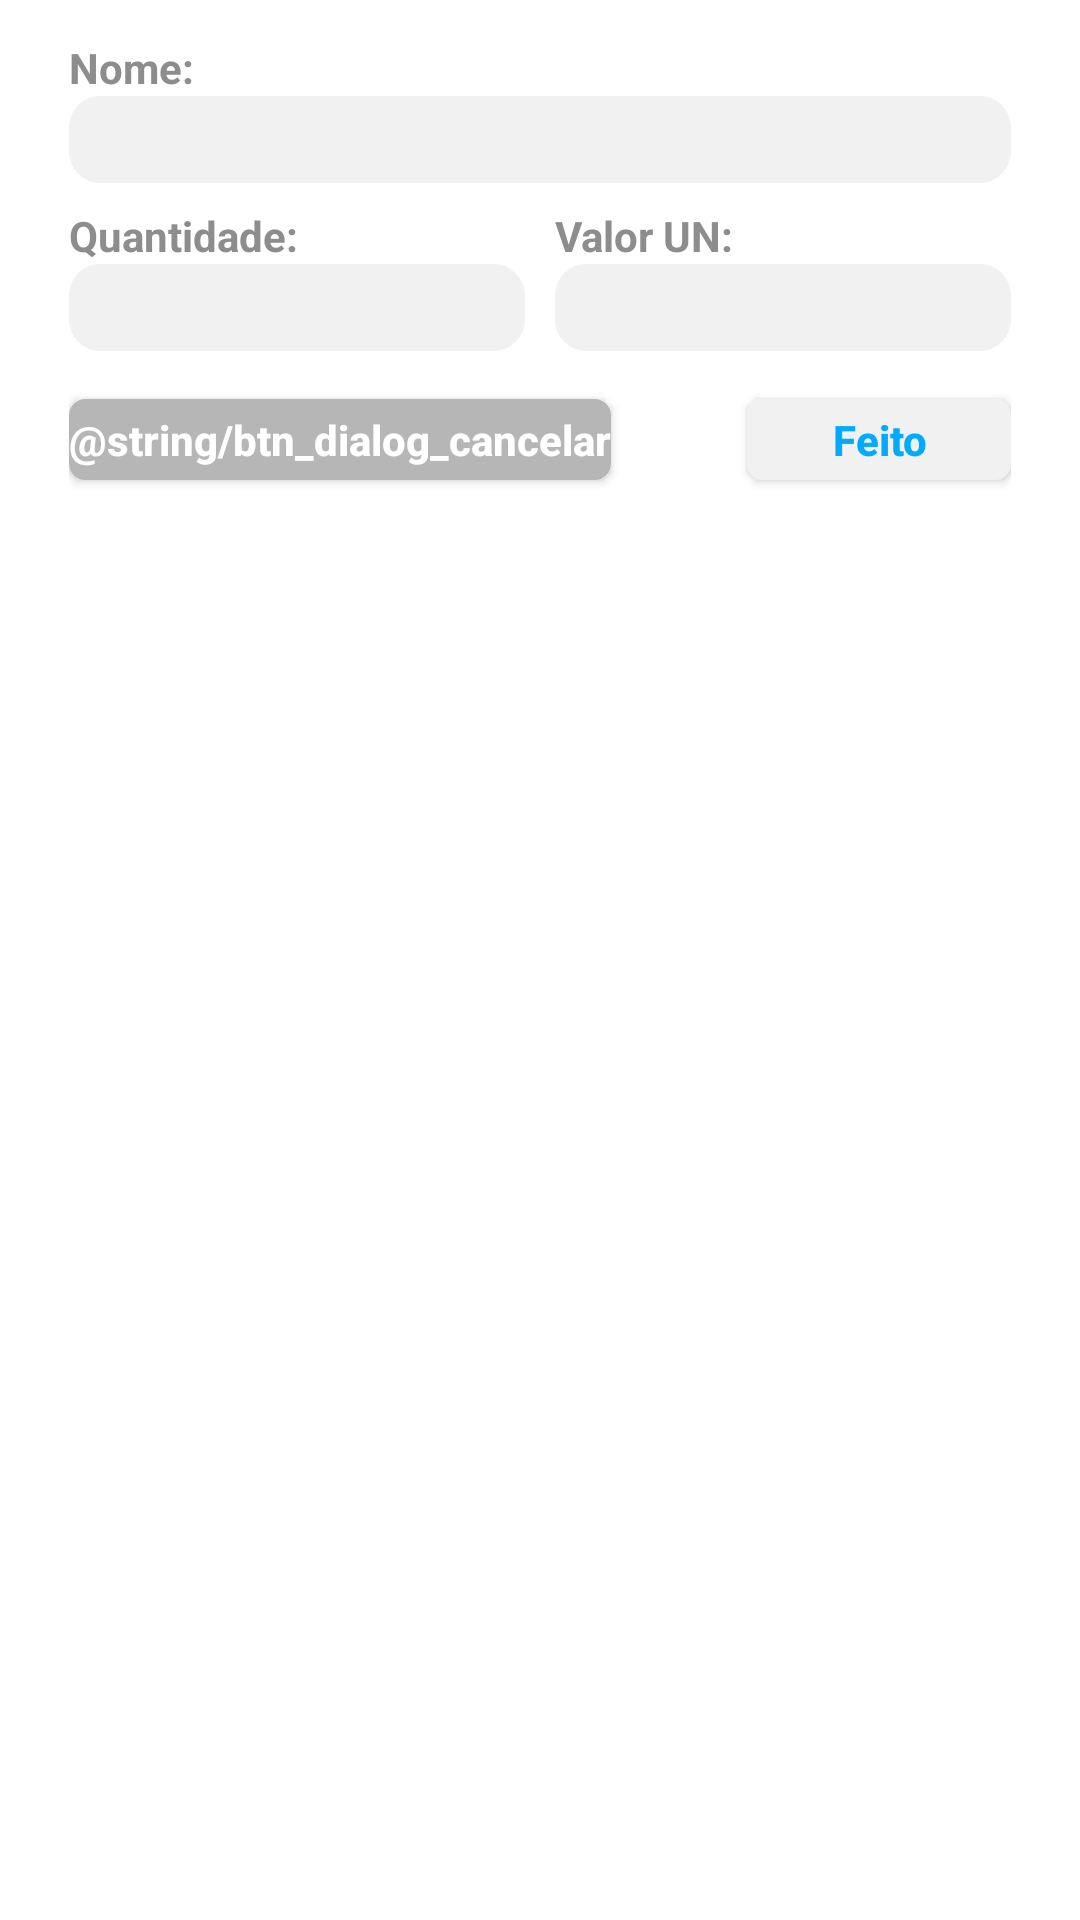

This screen was rendered from an Android layout file. Write that file and the resources it references.
<!-- AndroidManifest.xml: application theme Theme.MinhasListas -->
<!-- res/layout/dialog_add_fragment.xml -->
<?xml version="1.0" encoding="utf-8"?>
<androidx.constraintlayout.widget.ConstraintLayout
    xmlns:android="http://schemas.android.com/apk/res/android"
    xmlns:app="http://schemas.android.com/apk/res-auto"
    xmlns:tools="http://schemas.android.com/tools"
    android:layout_width="match_parent"
    android:minWidth="300dp"
    android:layout_height="match_parent"
    android:paddingHorizontal="23dp"
    android:paddingVertical="13dp">

    <androidx.constraintlayout.widget.Guideline
        android:id="@+id/guideline3"
        android:layout_width="0dp"
        android:layout_height="0dp"
        android:orientation="vertical"
        app:layout_constraintEnd_toEndOf="parent"
        app:layout_constraintGuide_percent="0.5"
        app:layout_constraintStart_toStartOf="parent" />

    <androidx.appcompat.widget.AppCompatTextView
        android:id="@+id/textview_nome_item_dialog"
        android:layout_width="wrap_content"
        android:layout_height="wrap_content"
        android:text="@string/nome_dialog"
        android:textColor="@color/textColorItemQtValor"
        android:textSize="14sp"
        android:textStyle="bold"
        app:layout_constraintStart_toStartOf="parent"
        app:layout_constraintTop_toTopOf="parent" />

    <androidx.appcompat.widget.AppCompatEditText
        android:id="@+id/edittext_nome_item_dialog"
        android:layout_width="0dp"
        android:layout_height="wrap_content"
        android:paddingStart="8dp"
        android:background="@drawable/campo_add"
        android:paddingVertical="5dp"
        android:textColor="@color/textColorItemQtValor"
        android:textSize="14sp"
        app:layout_constraintEnd_toEndOf="parent"
        app:layout_constraintStart_toStartOf="parent"
        app:layout_constraintTop_toBottomOf="@+id/textview_nome_item_dialog"
        tools:ignore="RtlSymmetry" />

    <androidx.appcompat.widget.AppCompatTextView
        android:id="@+id/textview_quanti_item_dialog"
        android:layout_width="wrap_content"
        android:layout_height="wrap_content"
        android:layout_marginTop="8dp"
        android:text="@string/quantidade_dialog"
        android:textColor="@color/textColorItemQtValor"
        android:textSize="14sp"
        android:textStyle="bold"
        app:layout_constraintStart_toStartOf="parent"
        app:layout_constraintTop_toBottomOf="@+id/edittext_nome_item_dialog" />

    <androidx.appcompat.widget.AppCompatEditText
        android:id="@+id/edittext_quanti_item_dialog"
        android:layout_width="0dp"
        android:layout_height="wrap_content"
        android:background="@drawable/campo_add"
        android:paddingVertical="5dp"
        android:paddingStart="8dp"
        android:layout_marginEnd="5dp"
        android:inputType="number"
        android:textColor="@color/textColorItemQtValor"
        android:textSize="14sp"
        app:layout_constraintEnd_toStartOf="@+id/guideline3"
        app:layout_constraintStart_toStartOf="@+id/textview_quanti_item_dialog"
        app:layout_constraintTop_toBottomOf="@+id/textview_quanti_item_dialog"
        tools:ignore="RtlSymmetry" />

    <androidx.appcompat.widget.AppCompatTextView
        android:id="@+id/textview_valor_item_dialog"
        android:layout_width="wrap_content"
        android:layout_height="wrap_content"
        android:text="@string/valor_un_dialog"
        android:textColor="@color/textColorItemQtValor"
        android:textSize="14sp"
        android:textStyle="bold"
        app:layout_constraintBottom_toBottomOf="@+id/textview_quanti_item_dialog"
        app:layout_constraintStart_toStartOf="@+id/edittext_valor_item_dialog"
        app:layout_constraintTop_toTopOf="@+id/textview_quanti_item_dialog" />

    <androidx.appcompat.widget.AppCompatEditText
        android:id="@+id/edittext_valor_item_dialog"
        android:layout_width="0dp"
        android:layout_height="wrap_content"
        android:background="@drawable/campo_add"
        android:paddingVertical="5dp"
        android:paddingStart="8dp"
        android:inputType="numberDecimal"
        android:layout_marginStart="5dp"
        android:textColor="@color/textColorItemQtValor"
        android:textSize="14sp"
        app:layout_constraintEnd_toEndOf="parent"
        app:layout_constraintStart_toStartOf="@+id/guideline3"
        app:layout_constraintTop_toBottomOf="@+id/textview_valor_item_dialog"
        tools:ignore="RtlSymmetry" />

    <androidx.appcompat.widget.AppCompatButton
        android:id="@+id/btn_salvar"
        android:layout_width="wrap_content"
        android:layout_height="27dp"
        android:layout_marginTop="16dp"
        android:background="@drawable/bg_border_radius_dialog"
        android:backgroundTint="@color/bgColorDialogFeito"
        android:text="@string/btn_dialog_feito"
        android:textAlignment="center"
        android:textAllCaps="false"
        android:textColor="@color/appPrimary"
        android:textStyle="bold"
        app:layout_constraintEnd_toEndOf="@+id/edittext_valor_item_dialog"
        app:layout_constraintTop_toBottomOf="@+id/edittext_valor_item_dialog" />

    <androidx.appcompat.widget.AppCompatButton
        android:id="@+id/btn_cancelar"
        android:layout_width="wrap_content"
        android:layout_height="27dp"
        android:layout_marginTop="16dp"
        android:background="@drawable/bg_border_radius_dialog"
        android:backgroundTint="@color/bgColorDialogCancelar"
        android:text="@string/btn_dialog_cancelar"
        android:textAlignment="center"
        android:textAllCaps="false"
        android:textColor="@color/white"
        android:textStyle="bold"
        app:layout_constraintStart_toStartOf="@+id/edittext_quanti_item_dialog"
        app:layout_constraintTop_toBottomOf="@+id/edittext_quanti_item_dialog" />




</androidx.constraintlayout.widget.ConstraintLayout>
<!-- resources referenced by this layout -->
<resources>
  <color name="appPrimary">#00AAFF</color>
  <color name="bgColorDialogCancelar">#B6B6B6</color>
  <color name="bgColorDialogFeito">#F1F1F1</color>
  <color name="textColorItemQtValor">#8D8D8D</color>
  <color name="white">#FFFFFFFF</color>
  <!-- drawable bg_border_radius_dialog (drawable) -->
  <?xml version="1.0" encoding="utf-8"?>
  <shape xmlns:android="http://schemas.android.com/apk/res/android" android:shape="rectangle" >
      <corners
          android:radius="5dp"
          />
      <solid
          android:color="@color/bgColorDialogFeito"
          />
      <stroke
          android:width="1dp"
          android:color="@color/white"
          />
  </shape>
  <!-- drawable campo_add (drawable) -->
  <?xml version="1.0" encoding="utf-8"?>
  <shape xmlns:android="http://schemas.android.com/apk/res/android" android:shape="rectangle" >
      <corners
          android:radius="10dp"
          />
      <solid
          android:color="#F1F1F1"
          />
      <stroke
          android:width="1dp"
          android:color="#F1F1F1"
          />
  </shape>
  <string name="btn_dialog_feito">Feito</string>
  <string name="nome_dialog">Nome:</string>
  <string name="quantidade_dialog">Quantidade:</string>
  <string name="valor_un_dialog">Valor UN:</string>
  <style name="Theme.MinhasListas" parent="Theme.MaterialComponents.DayNight.DarkActionBar">
  
          <item name="colorPrimary">@color/appText</item>
          <item name="colorPrimaryDark">@color/colorPrimaryDark</item>
          <item name="colorAccent">@color/colorAccent</item>
          <item name="android:actionBarStyle">@style/MyActionBar</item>
          
      </style>
  <color name="appText">#5A5A5A</color>
  <color name="colorPrimaryDark">#00AAFF</color>
  <color name="colorAccent">#00AAFF</color>
  <style name="MyActionBar" parent="@style/Widget.AppCompat.Light.ActionBar.Solid.Inverse">
          <item name="android:background">@color/appPrimary</item>
          
          <item name="background">@color/appPrimary</item>
      </style>
</resources>
